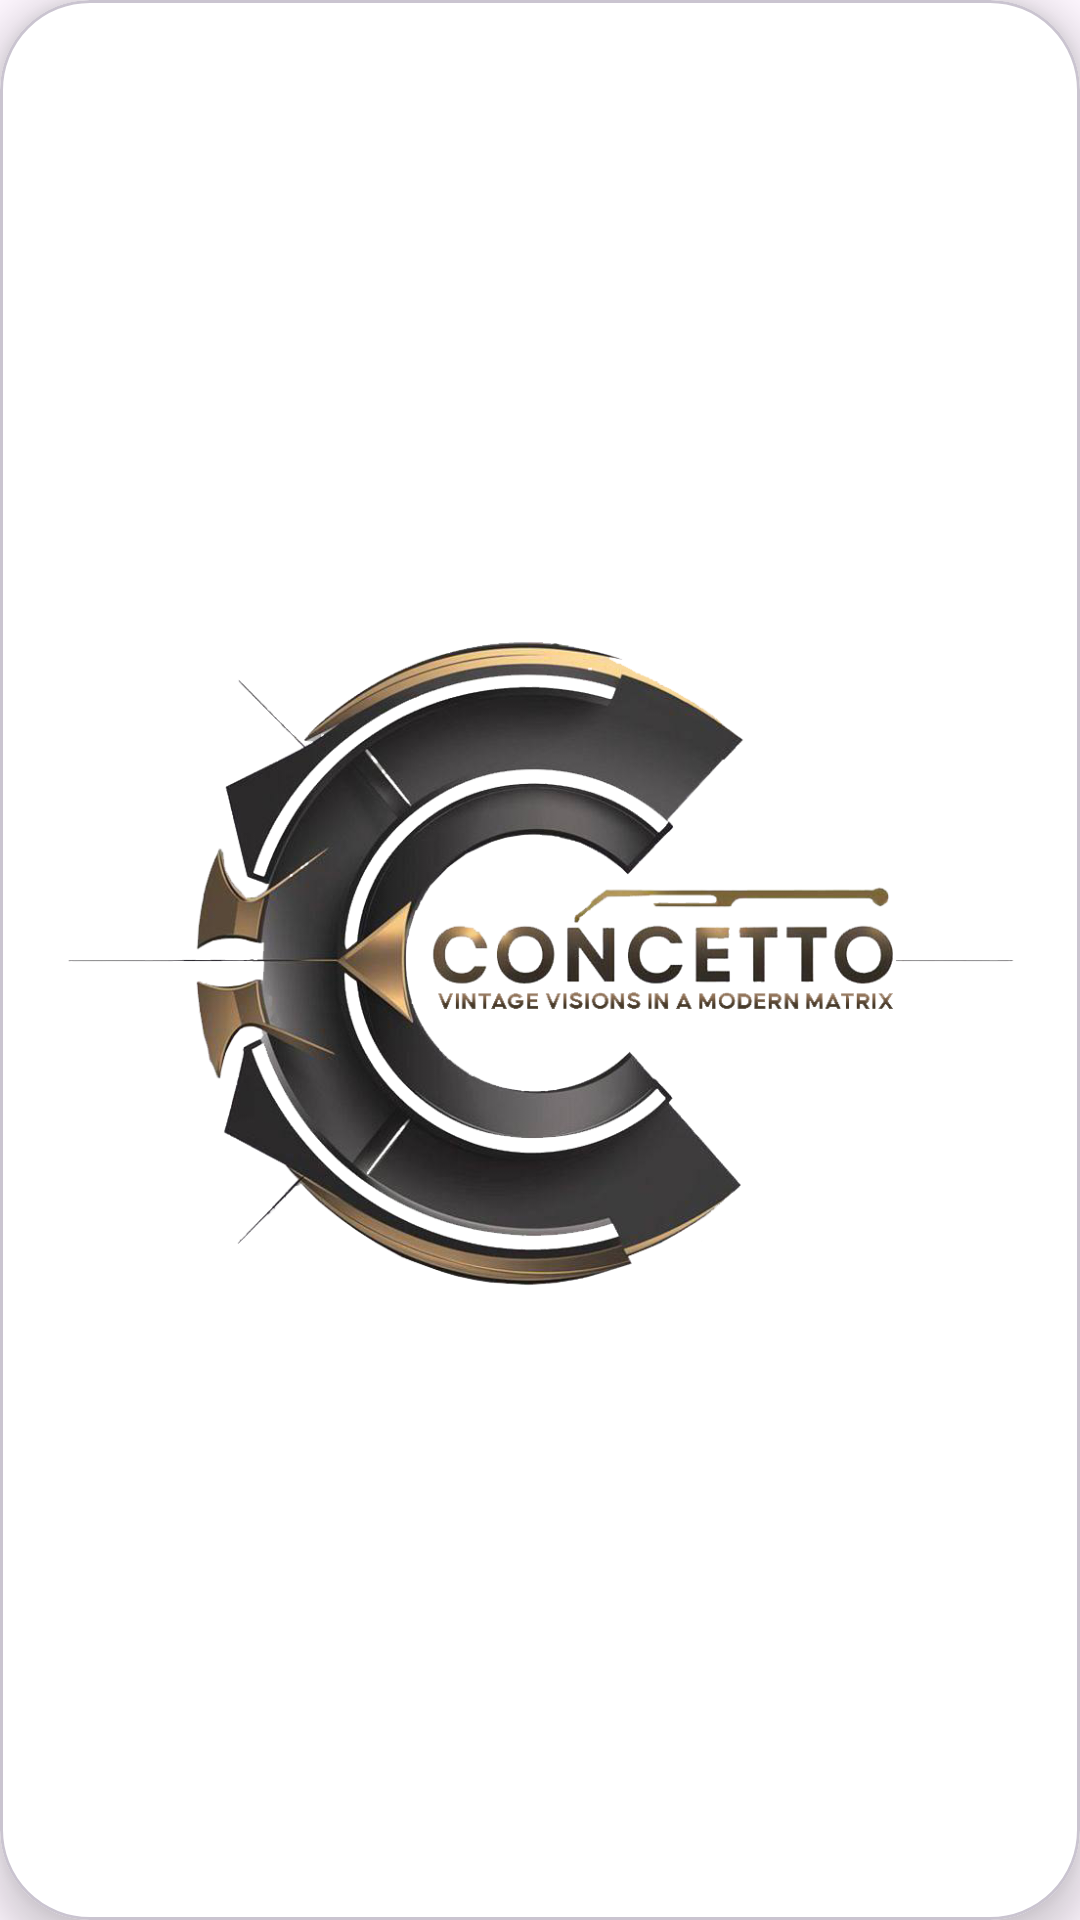

Here is an Android app screen rendered from its layout file. Give the layout XML and the strings, colors and styles it references.
<!-- AndroidManifest.xml: application theme Theme.Srijan25 -->
<!-- res/layout/layout_rv_sponsors.xml -->
<?xml version="1.0" encoding="utf-8"?>
<com.google.android.material.card.MaterialCardView xmlns:android="http://schemas.android.com/apk/res/android"
    xmlns:tools="http://schemas.android.com/tools"
    android:layout_width="match_parent"
    android:layout_height="150dp"
    xmlns:app="http://schemas.android.com/apk/res-auto"
    app:cardElevation="8dp"
    app:cardCornerRadius="30dp"
    android:layout_margin="16dp"
    android:elevation="20dp"
    app:cardBackgroundColor="@color/white"
    tools:ignore="hardcodedText">

        <ImageView
            android:id="@+id/ivSponsor"
            android:padding="4dp"
            android:src="@drawable/concetto"
            android:scaleType="fitCenter"
            android:layout_width="match_parent"
            android:layout_height="match_parent"
            android:layout_gravity="center"
            android:contentDescription="ivSponsor" />

</com.google.android.material.card.MaterialCardView>
<!-- resources referenced by this layout -->
<resources>
  <color name="white">#FFFFFFFF</color>
  <!-- drawable concetto: png bitmap (drawable, 298375 bytes) -->
  <style name="Theme.Srijan25" parent="Base.Theme.Srijan25">
          <item name="android:windowIsTranslucent">true</item>
      </style>
  <style name="Base.Theme.Srijan25" parent="Theme.Material3.Light.NoActionBar">
          <item name="android:statusBarColor">@color/black</item>
          <item name="android:windowContentTransitions">true</item>
          <item name="colorAccent">@color/text</item>
          <item name="android:navigationBarColor">@color/black</item>
          <item name="colorPrimary">@color/primary</item>
          <item name="colorPrimaryDark">@color/bgAlternate</item>
      </style>
  <color name="black">#FF000000</color>
  <color name="text">#FFFFFF</color>
  <color name="primary">#5B463C</color>
  <color name="bgAlternate">#919191</color>
</resources>
